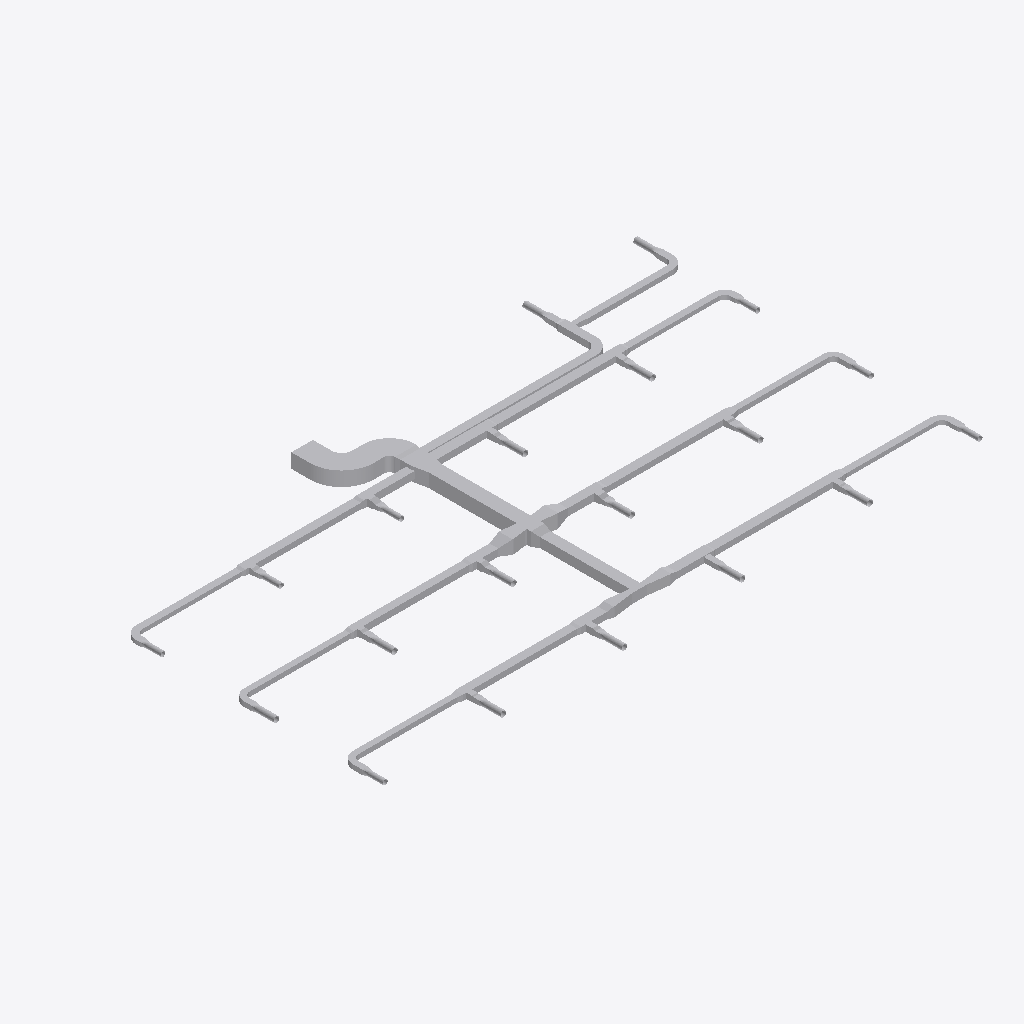
Isometric view of an IFC building model (IFC-SPF (STEP), schema IFC4, length unit metre), seen from the south-west, elements coloured by IFC class (only those large enough to see are counted): 138 other elements (light grey).
Extent 37.8 m × 21.8 m × 0.9 m (x, y, z). Elements (149): 84 IfcDuctFitting, 65 IfcDuctSegment.

HEADER;
FILE_DESCRIPTION(('ViewDefinition[DesignTransferView]'),'2;1');
FILE_NAME('/dev/null','2026-11-13T18:21:36+08:00',(''),(''),'IfcOpenShell 0.8.5','IfcOpenShell 0.8.5','Nobody');
FILE_SCHEMA(('IFC4'));
ENDSEC;
DATA;
#1=IFCPROJECT('1vMqHuAbHRFhDZm13aM5F5',$,'Source Network - Declared Compound Junction Revision',$,$,$,$,(#9),#4);
#11=IFCSITE('3sAJMjpVHVWhNhO34hmw4H',$,'Site',$,$,$,$,$,$,$,$,$,$,$);
#12=IFCBUILDING('14VNJgcavPPQRkO1GXKVZK',$,'Building',$,$,$,$,$,$,$,$,$);
#15=IFCBUILDINGSTOREY('3aggqwDfXK9vvc0ooUb0VO',$,'COORDINATION-REFERENCE-PLANE',$,$,$,$,$,$,$);
#510=IFCDUCTSEGMENT('1Ufk3tsn5INAsuK0h2HT1y',$,'D-08',$,$,#12511,#517,'D-08',$);
#917=IFCDUCTSEGMENT('0GlYPBdTrOk9iSc8VSdy5M',$,'D-15',$,$,#12630,#924,'D-15',$);
#2658=IFCDUCTFITTING('1GS8rKBADM7RZvHhbL6Ep3',$,'BEND-CORRIDOR-A',$,$,#3252,#2670,'BEND-CORRIDOR-A',.BEND.);
#394=IFCDUCTSEGMENT('0qNVk8Gl5MtunvH8kUxih0',$,'D-06',$,$,#12477,#401,'D-06',$);
#1207=IFCDUCTSEGMENT('2s98LbeQnOCR5h4UlU$jeq',$,'D-20',$,$,#12715,#1214,'D-20',$);
#801=IFCDUCTSEGMENT('2Ak1om3Z1N5xCmvkzr$r14',$,'D-13',$,$,#12596,#808,'D-13',$);
#1323=IFCDUCTSEGMENT('1LnLmgXgrLMPCjBotJJT1X',$,'D-22',$,$,#12749,#1330,'D-22',$);
#627=IFCDUCTSEGMENT('0RZ5PgHVXJLvQNvy$btRzb',$,'D-10',$,$,#12545,#634,'D-10',$);
#219=IFCDUCTSEGMENT('2fieqZej5SJAaqHsMO0oF8',$,'D-03',$,$,#12426,#226,'D-03',$);
#1033=IFCDUCTSEGMENT('1TIfjG5dDG7vbAe6RHp7j4',$,'D-17',$,$,#12664,#1040,'D-17',$);
#685=IFCDUCTSEGMENT('01iiRNwCPHCg2TQaDQTBPh',$,'D-11',$,$,#12562,#692,'D-11',$);
#277=IFCDUCTSEGMENT('38dK30VmnKehhKPOSvl9WN',$,'D-04',$,$,#12443,#284,'D-04',$);
#1091=IFCDUCTSEGMENT('10hC2HAf5QjBh8eHXVJY72',$,'D-18',$,$,#12681,#1098,'D-18',$);
#10525=IFCDUCTFITTING('3tK$ugPAvIAAusb9mKjQEp',$,'COMPOUND-RECTANGULAR-JUNCTION',$,$,#10601,#10524,$,.JUNCTION.);
#1440=IFCDUCTSEGMENT('3bnJDrEfPJpOdFEQN7QpDb',$,'D-24',$,$,#21258,#1447,'D-24',$);
#859=IFCDUCTSEGMENT('2Acysx8AbINgOLlSWUMu3$',$,'D-14',$,$,#12613,#866,'D-14',$);
#452=IFCDUCTSEGMENT('00GeeqwXDGqujg1GB$eSes',$,'D-07',$,$,#20948,#459,'D-07',$);
#1265=IFCDUCTSEGMENT('0KANCt4H1OwBz_XiEYPohN',$,'D-21',$,$,#20663,#1272,'D-21',$);
#2711=IFCDUCTFITTING('3__drCT4XK$8OhZtbklpLq',$,'BEND-CORRIDOR-B',$,$,#3222,#2723,'BEND-CORRIDOR-B',.BEND.);
#335=IFCDUCTSEGMENT('16XnXAKsDR7fGY5Y8JvRrZ',$,'D-05',$,$,#12460,#342,'D-05',$);
#42=IFCDUCTSEGMENT('3Tf1SEAG9NLxz6miD8JeEM',$,'A-01',$,$,#12375,#51,'A-01',$);
#160=IFCDUCTSEGMENT('3cmKKWOIXG2wIWIQw2L$Ga',$,'D-02',$,$,#12409,#167,'D-02',$);
#21451=IFCDUCTFITTING('3uzI7S5cvHNQB22z57Xy_y',$,'BULLHEAD-OUTLET-EXPANSION',$,$,#21579,#21574,$,.TRANSITION.);
#743=IFCDUCTSEGMENT('0g9bpYq$DOCvGnKRTNdtFF',$,'D-12',$,$,#21954,#750,'D-12',$);
#1149=IFCDUCTSEGMENT('2JsVFcCh5MBxs36NfRYoo1',$,'D-19',$,$,#21425,#1156,'D-19',$);
#102=IFCDUCTSEGMENT('2ww9pYvAfSyx5JhKUO62Me',$,'A-02',$,$,#12392,#109,'A-02',$);
#21625=IFCDUCTFITTING('0RLFLPx$LMfeWyG_rCXnXn',$,'BULLHEAD-OUTLET-EXPANSION',$,$,#21753,#21748,$,.TRANSITION.);
#10123=IFCDUCTFITTING('2z0OsSxEPMxe7bw868aznG',$,'RECTANGULAR-TRANSITION',$,$,#21795,#10122,$,.TRANSITION.);
#9755=IFCDUCTFITTING('1pO1kxbLLHgeS$_8xwTnCF',$,'RECTANGULAR-CROSS',$,$,#9820,#9754,$,.JUNCTION.);
#21806=IFCDUCTFITTING('2qLFw7bETM59i3mPyoprok',$,'CROSS-BRANCH-EXPANSION',$,$,#21934,#21929,$,.TRANSITION.);
#21980=IFCDUCTFITTING('0jYRsv3EbJ$hyweSBF1ZlT',$,'CROSS-BRANCH-EXPANSION',$,$,#22108,#22103,$,.TRANSITION.);
#4860=IFCDUCTFITTING('0WTAykFzDO6g74PUW_qYSH',$,'RECTANGULAR-TEE',$,$,#11239,#10796,$,.JUNCTION.);
#1382=IFCDUCTSEGMENT('3TG4i8QwvGw8JWXR1SDbXG',$,'D-23',$,$,#12766,#1389,'D-23',$);
#9949=IFCDUCTFITTING('2Hhpdn9zvHWgPTh84ov2v6',$,'RECTANGULAR-TRANSITION',$,$,#9994,#9948,$,.TRANSITION.);
#3525=IFCDUCTFITTING('2GbZoz5nfRsPMRMT$Zb04z',$,'RECTANGULAR-BULLHEAD-TEE',$,$,#3579,#3524,$,.JUNCTION.);
#10297=IFCDUCTFITTING('2dn9VHyVbTPeHkLMTVDJUw',$,'RECTANGULAR-TRANSITION',$,$,#21969,#10296,$,.TRANSITION.);
#4415=IFCDUCTFITTING('34mxrHmz5STv2lghv93cpE',$,'RECTANGULAR-TEE',$,$,#4469,#10756,$,.JUNCTION.);
#8420=IFCDUCTFITTING('3BAXRbMxzN3eioe3GnwiQn',$,'RECTANGULAR-TEE',$,$,#11987,#11116,$,.JUNCTION.);
#9310=IFCDUCTFITTING('3MshfZ5Q5K_eON58DjXDyB',$,'RECTANGULAR-TEE',$,$,#9364,#11196,$,.JUNCTION.);
#8865=IFCDUCTFITTING('2Dsp0tDUbIPeYXMKPfWKVu',$,'RECTANGULAR-TEE',$,$,#12174,#11156,$,.JUNCTION.);
#5305=IFCDUCTFITTING('2d3C3bkV5TKOINf_o71Axc',$,'RECTANGULAR-TEE',$,$,#11426,#10836,$,.JUNCTION.);
#569=IFCDUCTSEGMENT('3_3cf04PnN2xcqwNqA9Dlz',$,'D-09',$,$,#21780,#576,'D-09',$);
#3135=IFCDUCTFITTING('32SL8_FtLLxRDkUZc7lzNQ',$,'BEND-UP-TURN',$,$,#3257,#3147,'BEND-UP-TURN',.BEND.);
#975=IFCDUCTSEGMENT('223pk9Z9fHyP3zWtKUZIvr',$,'D-16',$,$,#21599,#982,'D-16',$);
#6195=IFCDUCTFITTING('2qcqvYPk5G8vc$41LcIAkK',$,'RECTANGULAR-TEE',$,$,#6249,#10916,$,.JUNCTION.);
#20399=IFCDUCTSEGMENT('09iuYmf6LSW8R9mYn6AcHU',$,'VAV-17-ROUND-LEAD',$,$,#20444,#20398,$,.RIGIDSEGMENT.);
#19877=IFCDUCTSEGMENT('3UxvOnnuHIVhzFqfXG9Qfk',$,'VAV-08-ROUND-LEAD',$,$,#19922,#19876,$,.RIGIDSEGMENT.);
#19993=IFCDUCTSEGMENT('3umkswK7rHWwv8MZLRKluF',$,'VAV-10-ROUND-LEAD',$,$,#20038,#19992,$,.RIGIDSEGMENT.);
#19703=IFCDUCTSEGMENT('0UaNKnAprP7QMJmZT2zAM7',$,'VAV-05-ROUND-LEAD',$,$,#19748,#19702,$,.RIGIDSEGMENT.);
#19935=IFCDUCTSEGMENT('0NclTzqC9H5v$u3kOeny0C',$,'VAV-09-ROUND-LEAD',$,$,#19980,#19934,$,.RIGIDSEGMENT.);
#20051=IFCDUCTSEGMENT('0Ki21$yXvJhhozk4LQO45F',$,'VAV-11-ROUND-LEAD',$,$,#20096,#20050,$,.RIGIDSEGMENT.);
#19587=IFCDUCTSEGMENT('1ZZAlC4lrO2QbhtVItI3gO',$,'VAV-03-ROUND-LEAD',$,$,#19632,#19586,$,.RIGIDSEGMENT.);
#19645=IFCDUCTSEGMENT('3CV6r_jBPNfeqOCnCSHL_x',$,'VAV-04-ROUND-LEAD',$,$,#19690,#19644,$,.RIGIDSEGMENT.);
#19819=IFCDUCTSEGMENT('2PLcT9GNfN9xMf9NjlMEQ6',$,'VAV-07-ROUND-LEAD',$,$,#19864,#19818,$,.RIGIDSEGMENT.);
#20341=IFCDUCTSEGMENT('0TV2Xkn3DKSAFUc1J5Ry_k',$,'VAV-16-ROUND-LEAD',$,$,#20386,#20340,$,.RIGIDSEGMENT.);
#19529=IFCDUCTSEGMENT('07KKmEREfJPfr$AKuoBsTg',$,'VAV-02-ROUND-LEAD',$,$,#19574,#19528,$,.RIGIDSEGMENT.);
#3970=IFCDUCTFITTING('3nUnywxFXUIfHj1ihinFuB',$,'RECTANGULAR-TEE',$,$,#4024,#10716,$,.JUNCTION.);
#3708=IFCDUCTFITTING('1YJt4TrT9S8BByBTRqevjy',$,'RECTANGULAR-TRANSITION',$,$,#21614,#3707,$,.TRANSITION.);
#6640=IFCDUCTFITTING('3DcSerARnJc8mAlL$xnPwO',$,'RECTANGULAR-TEE',$,$,#11613,#10956,$,.JUNCTION.);
#2817=IFCDUCTFITTING('0ibn1oYr9NqAKrRPJhTTLc',$,'BEND-TAP-VAV-06',$,$,#12330,#2829,'BEND-TAP-VAV-06',.BEND.);
#3029=IFCDUCTFITTING('1TWK5B6RfT_AFHX9Xe4Kgi',$,'BEND-TAP-VAV-18',$,$,#12360,#3041,'BEND-TAP-VAV-18',.BEND.);
#20515=IFCDUCTSEGMENT('0cr3rgUA1P6PywRB4N$ri9',$,'VAV-19-ROUND-LEAD',$,$,#20560,#20514,$,.RIGIDSEGMENT.);
#20573=IFCDUCTSEGMENT('3TePo9tCHLDvp0H0X$zAoM',$,'VAV-20-ROUND-LEAD',$,$,#20618,#20572,$,.RIGIDSEGMENT.);
#3082=IFCDUCTFITTING('3GLkYHze9Uw8_FjhVKOzKc',$,'BEND-TAP-VAV-20',$,$,#3217,#3094,'BEND-TAP-VAV-20',.BEND.);
#7975=IFCDUCTFITTING('0UHvCBIGrKUh162tPWAMb6',$,'RECTANGULAR-TEE',$,$,#8029,#11076,$,.JUNCTION.);
#7085=IFCDUCTFITTING('0AKG640HHRCvsX97I0rPis',$,'RECTANGULAR-TEE',$,$,#11800,#10996,$,.JUNCTION.);
#2923=IFCDUCTFITTING('0jrW4IiM9QGe5EURDoYzuc',$,'BEND-TAP-VAV-12',$,$,#12345,#2935,'BEND-TAP-VAV-12',.BEND.);
#2976=IFCDUCTFITTING('1hJrcsal9PEeDP4SMx$KOp',$,'BEND-TAP-VAV-13',$,$,#3242,#2988,'BEND-TAP-VAV-13',.BEND.);
#20225=IFCDUCTSEGMENT('33yaEYLKHGWvpRvUfEvIRh',$,'VAV-14-ROUND-LEAD',$,$,#20270,#20224,$,.RIGIDSEGMENT.);
#20283=IFCDUCTSEGMENT('0jXkbU2aTGOOdsYp6sh3fe',$,'VAV-15-ROUND-LEAD',$,$,#20328,#20282,$,.RIGIDSEGMENT.);
#20457=IFCDUCTSEGMENT('2n$_2Nh81GCPjQyeJ$34fh',$,'VAV-18-ROUND-LEAD',$,$,#20502,#20456,$,.RIGIDSEGMENT.);
#7530=IFCDUCTFITTING('2K8VLv$mHMsBKiV6ZO9m6P',$,'RECTANGULAR-TEE',$,$,#7584,#11036,$,.JUNCTION.);
#19471=IFCDUCTSEGMENT('06Hh2xMdTKoQv70$AWSAwq',$,'VAV-01-ROUND-LEAD',$,$,#19516,#19470,$,.RIGIDSEGMENT.);
#19761=IFCDUCTSEGMENT('2q8qfOO49I_ufYGUhp5V9K',$,'VAV-06-ROUND-LEAD',$,$,#19806,#19760,$,.RIGIDSEGMENT.);
#20109=IFCDUCTSEGMENT('2ajGV5sJXI_hAF4bOYOcYT',$,'VAV-12-ROUND-LEAD',$,$,#20154,#20108,$,.RIGIDSEGMENT.);
#20167=IFCDUCTSEGMENT('0byDOHLwrMqBBBu_2f8_uL',$,'VAV-13-ROUND-LEAD',$,$,#20212,#20166,$,.RIGIDSEGMENT.);
#3882=IFCDUCTFITTING('2v8d4ojL5QafzZ9D0Bm0K7',$,'RECTANGULAR-TRANSITION',$,$,#21440,#3881,$,.TRANSITION.);
#5750=IFCDUCTFITTING('2XEZn9xizSj8RijhAxhINj',$,'RECTANGULAR-TEE',$,$,#5804,#10876,$,.JUNCTION.);
#2870=IFCDUCTFITTING('0WD0vb27TQyg59IaExUFo$',$,'BEND-TAP-VAV-07',$,$,#3237,#2882,'BEND-TAP-VAV-07',.BEND.);
#2764=IFCDUCTFITTING('1T1iJcPpbHQe9NXE03EuZB',$,'BEND-TAP-VAV-01',$,$,#3212,#2776,'BEND-TAP-VAV-01',.BEND.);
#2600=IFCDUCTSEGMENT('2NUeFlDmPKeAdID44c7Y3d',$,'D-44',$,$,#13444,#2607,'D-44',$);
#2542=IFCDUCTSEGMENT('2A5hnkfKfVQA3ppPSDKTLp',$,'D-43',$,$,#13428,#2549,'D-43',$);
#23058=IFCDUCTFITTING('3wTmMPy0nMnuyTKqqLAA0H',$,'CONSTANT-HEIGHT-BRANCH-CONTRACTION',$,$,#23186,#23181,$,.TRANSITION.);
#2136=IFCDUCTSEGMENT('0FMDd$bG1NneS7N2OdRFsP',$,'D-36',$,$,#13316,#2143,'D-36',$);
#1498=IFCDUCTSEGMENT('3yhBBouBPRw8LwOEWLhhps',$,'D-25',$,$,#13140,#1505,'D-25',$);
#4153=IFCDUCTFITTING('0jkIpE339UJuVju7ICXFwa',$,'RECTANGULAR-TRANSITION',$,$,#4198,#4152,$,.TRANSITION.);
#21269=IFCDUCTFITTING('1sjUXZgAfHIfw6n5mu4iVA',$,'THROAT-EXPANSION-CANDIDATE',$,$,#21397,#21392,$,.TRANSITION.);
#1788=IFCDUCTSEGMENT('3UfxkNar9T3uv889TvBuZo',$,'D-30',$,$,#13220,#1795,'D-30',$);
#7268=IFCDUCTFITTING('3h3LVEhmLMw8Yn5iIujoaS',$,'RECTANGULAR-TRANSITION',$,$,#11941,#7267,$,.TRANSITION.);
#22750=IFCDUCTFITTING('2dKtjbtJ5GG9NXTFtT112S',$,'CONSTANT-HEIGHT-BRANCH-CONTRACTION',$,$,#22878,#22873,$,.TRANSITION.);
#23664=IFCDUCTFITTING('1ZxXtlVuXVUe8l3ahJGy2D',$,'COMPACT-BRANCH-TRANSITION',$,$,#23792,#23787,$,.TRANSITION.);
#8158=IFCDUCTFITTING('3EOykJlO1HYxMOUeXGrm9C',$,'RECTANGULAR-TRANSITION',$,$,#8203,#8157,$,.TRANSITION.);
#6378=IFCDUCTFITTING('07b4f9lQPRehcpJNvrJdoA',$,'RECTANGULAR-TRANSITION',$,$,#6423,#6377,$,.TRANSITION.);
#4598=IFCDUCTFITTING('3ysY1EiSPKuwnw9GCI$6QR',$,'RECTANGULAR-TRANSITION',$,$,#4643,#4597,$,.TRANSITION.);
#17845=IFCDUCTFITTING('2ut_eWMFvGiPfJKc68n7Wb',$,'VAV-10-INLET-TRANSITION',$,$,#17895,#17844,$,.TRANSITION.);
#15496=IFCDUCTFITTING('1gUy0S3gzKSAO4VCRzaRLu',$,'VAV-03-INLET-TRANSITION',$,$,#15546,#15495,$,.TRANSITION.);
#15435=IFCDUCTFITTING('0605Yd06LLBBo7DnXK$8AR',$,'VAV-02-INLET-TRANSITION',$,$,#15485,#15434,$,.TRANSITION.);
#17906=IFCDUCTFITTING('3eWODGgi1JVgoXONtliPba',$,'VAV-11-INLET-TRANSITION',$,$,#17956,#17905,$,.TRANSITION.);
#15618=IFCDUCTFITTING('14frf0CbvTmfmxDxOuXDDP',$,'VAV-05-INLET-TRANSITION',$,$,#15668,#15617,$,.TRANSITION.);
#16819=IFCDUCTFITTING('073$13FGvKQfQFW3Bfaw_Y',$,'VAV-09-INLET-TRANSITION',$,$,#16869,#16818,$,.TRANSITION.);
#7713=IFCDUCTFITTING('2JMPWE5frHZh$wlOnAqtDb',$,'RECTANGULAR-TRANSITION',$,$,#7758,#7712,$,.TRANSITION.);
#15557=IFCDUCTFITTING('1yo3oMeLjHKvejNdyVZDDU',$,'VAV-04-INLET-TRANSITION',$,$,#15607,#15556,$,.TRANSITION.);
#19408=IFCDUCTFITTING('3FCff2DUrKkx8Orj$gw8Iu',$,'VAV-20-INLET-TRANSITION',$,$,#19458,#19407,$,.TRANSITION.);
#16697=IFCDUCTFITTING('0JfUHjcB5SvPKt2ri92tEC',$,'VAV-07-INLET-TRANSITION',$,$,#16747,#16696,$,.TRANSITION.);
#16758=IFCDUCTFITTING('1iMV4IGVbTQQ3Zslkcf4ed',$,'VAV-08-INLET-TRANSITION',$,$,#16808,#16757,$,.TRANSITION.);
#18272=IFCDUCTFITTING('3FRUibkjjTCA_HQeOt3zGq',$,'VAV-17-INLET-TRANSITION',$,$,#18322,#18271,$,.TRANSITION.);
#18211=IFCDUCTFITTING('19FJZS12HTfv_ra$HIeypD',$,'VAV-16-INLET-TRANSITION',$,$,#18261,#18210,$,.TRANSITION.);
#19347=IFCDUCTFITTING('3ZuxyTKx1MRw4gCYfVFRA_',$,'VAV-19-INLET-TRANSITION',$,$,#19397,#19346,$,.TRANSITION.);
#5933=IFCDUCTFITTING('2FvdFUVL5HUxtti7erekMp',$,'RECTANGULAR-TRANSITION',$,$,#5978,#5932,$,.TRANSITION.);
#14441=IFCDUCTFITTING('0ZvL2d7mjHBgUb$BMNqc3$',$,'VAV-01-INLET-TRANSITION',$,$,#14491,#14440,$,.TRANSITION.);
#1846=IFCDUCTSEGMENT('3YEo7IX2vLHOZoUdtxYhkW',$,'D-31',$,$,#13236,#1853,'D-31',$);
#17967=IFCDUCTFITTING('1GeF7U9_PHg89aSWWC4FLo',$,'VAV-12-INLET-TRANSITION',$,$,#18017,#17966,$,.TRANSITION.);
#18028=IFCDUCTFITTING('0Lx_JY7arRsxNLeOIqw_of',$,'VAV-13-INLET-TRANSITION',$,$,#18078,#18027,$,.TRANSITION.);
#18089=IFCDUCTFITTING('2V76E$fNPNBBedH8MA2JbC',$,'VAV-14-INLET-TRANSITION',$,$,#18139,#18088,$,.TRANSITION.);
#22596=IFCDUCTFITTING('3IGC6EqWfHaQxpwnA5F9ZZ',$,'CONSTANT-HEIGHT-BRANCH-CONTRACTION',$,$,#22724,#22719,$,.TRANSITION.);
#22904=IFCDUCTFITTING('1ZMsCt7frSIOnceShsMcSz',$,'CONSTANT-HEIGHT-BRANCH-CONTRACTION',$,$,#23032,#23027,$,.TRANSITION.);
#16636=IFCDUCTFITTING('1jeQUDHlPPX8wGccFpt_S7',$,'VAV-06-INLET-TRANSITION',$,$,#16686,#16635,$,.TRANSITION.);
#18333=IFCDUCTFITTING('2dMvZV34jPX8IHxG0dDJtT',$,'VAV-18-INLET-TRANSITION',$,$,#18383,#18332,$,.TRANSITION.);
#18150=IFCDUCTFITTING('1MjS_85M1MDR3f02Qq8aC0',$,'VAV-15-INLET-TRANSITION',$,$,#18200,#18149,$,.TRANSITION.);
#22288=IFCDUCTFITTING('26EjKRjm1Oaf1Pm8QC5__S',$,'CONSTANT-HEIGHT-BRANCH-CONTRACTION',$,$,#22416,#22411,$,.TRANSITION.);
#23212=IFCDUCTFITTING('04F5YvifTSJg7FlI6PRqZ5',$,'CONSTANT-HEIGHT-BRANCH-CONTRACTION',$,$,#23340,#23335,$,.TRANSITION.);
#6823=IFCDUCTFITTING('0xQD0bae1JS9QSYLjgwgUq',$,'RECTANGULAR-TRANSITION',$,$,#11754,#6822,$,.TRANSITION.);
#9493=IFCDUCTFITTING('1PiEAHH0TK3gfwO81Khyfo',$,'RECTANGULAR-TRANSITION',$,$,#9538,#9492,$,.TRANSITION.);
#21080=IFCDUCTFITTING('1GP9X9wmvKj9vqw$uRVNur',$,'STAGED-MAIN-CONTRACTION',$,$,#21208,#21203,$,.TRANSITION.);
#20795=IFCDUCTFITTING('1OgbMVsDbIIQcuFuKtEFTE',$,'STAGED-MAIN-CONTRACTION',$,$,#20923,#20918,$,.TRANSITION.);
#23963=IFCDUCTFITTING('3TmcSYvanVjvXn8akvTRnk',$,'COMPACT-BRANCH-TRANSITION',$,$,#24091,#24086,$,.TRANSITION.);
#1904=IFCDUCTSEGMENT('1h76SSiWvQkv6hW9gZiAWw',$,'D-32',$,$,#13252,#1911,'D-32',$);
#2078=IFCDUCTSEGMENT('1eFzE74j9IX9FCS_bpSZi8',$,'D-35',$,$,#13300,#2085,'D-35',$);
#5043=IFCDUCTFITTING('0rXojppeTH0BTVX2pgkVrd',$,'RECTANGULAR-TRANSITION',$,$,#11380,#5042,$,.TRANSITION.);
#5488=IFCDUCTFITTING('2S6vsh9WvK7QxoNkNqHEuL',$,'RECTANGULAR-TRANSITION',$,$,#11567,#5487,$,.TRANSITION.);
#9048=IFCDUCTFITTING('0V2LoAkZ5G5gS9d5BbC$m4',$,'RECTANGULAR-TRANSITION',$,$,#12315,#9047,$,.TRANSITION.);
#8603=IFCDUCTFITTING('3_1R9TjS5TtxR81DWGT3Tt',$,'RECTANGULAR-TRANSITION',$,$,#12128,#8602,$,.TRANSITION.);
#22134=IFCDUCTFITTING('2XwTInSaDUehdxilTykrGb',$,'CONSTANT-HEIGHT-BRANCH-CONTRACTION',$,$,#22262,#22257,$,.TRANSITION.);
#22442=IFCDUCTFITTING('2ccvQtxx1NM9BcgfkkqDoa',$,'CONSTANT-HEIGHT-BRANCH-CONTRACTION',$,$,#22570,#22565,$,.TRANSITION.);
#23366=IFCDUCTFITTING('3MrppTZp9HmPVxHHgd4Sv1',$,'CONSTANT-HEIGHT-BRANCH-CONTRACTION',$,$,#23494,#23489,$,.TRANSITION.);
#2194=IFCDUCTSEGMENT('2TYIpAGo5Jn84Ds4cFSqzD',$,'D-37',$,$,#13332,#2201,'D-37',$);
#2484=IFCDUCTSEGMENT('1JDTIpFW5QSREtJ610AQ34',$,'D-42',$,$,#13412,#2491,'D-42',$);
#23521=IFCDUCTFITTING('0qwPADch1QdQ32y4qexfYV',$,'COMPACT-BRANCH-TRANSITION',$,$,#23649,#23644,$,.TRANSITION.);
ENDSEC;
